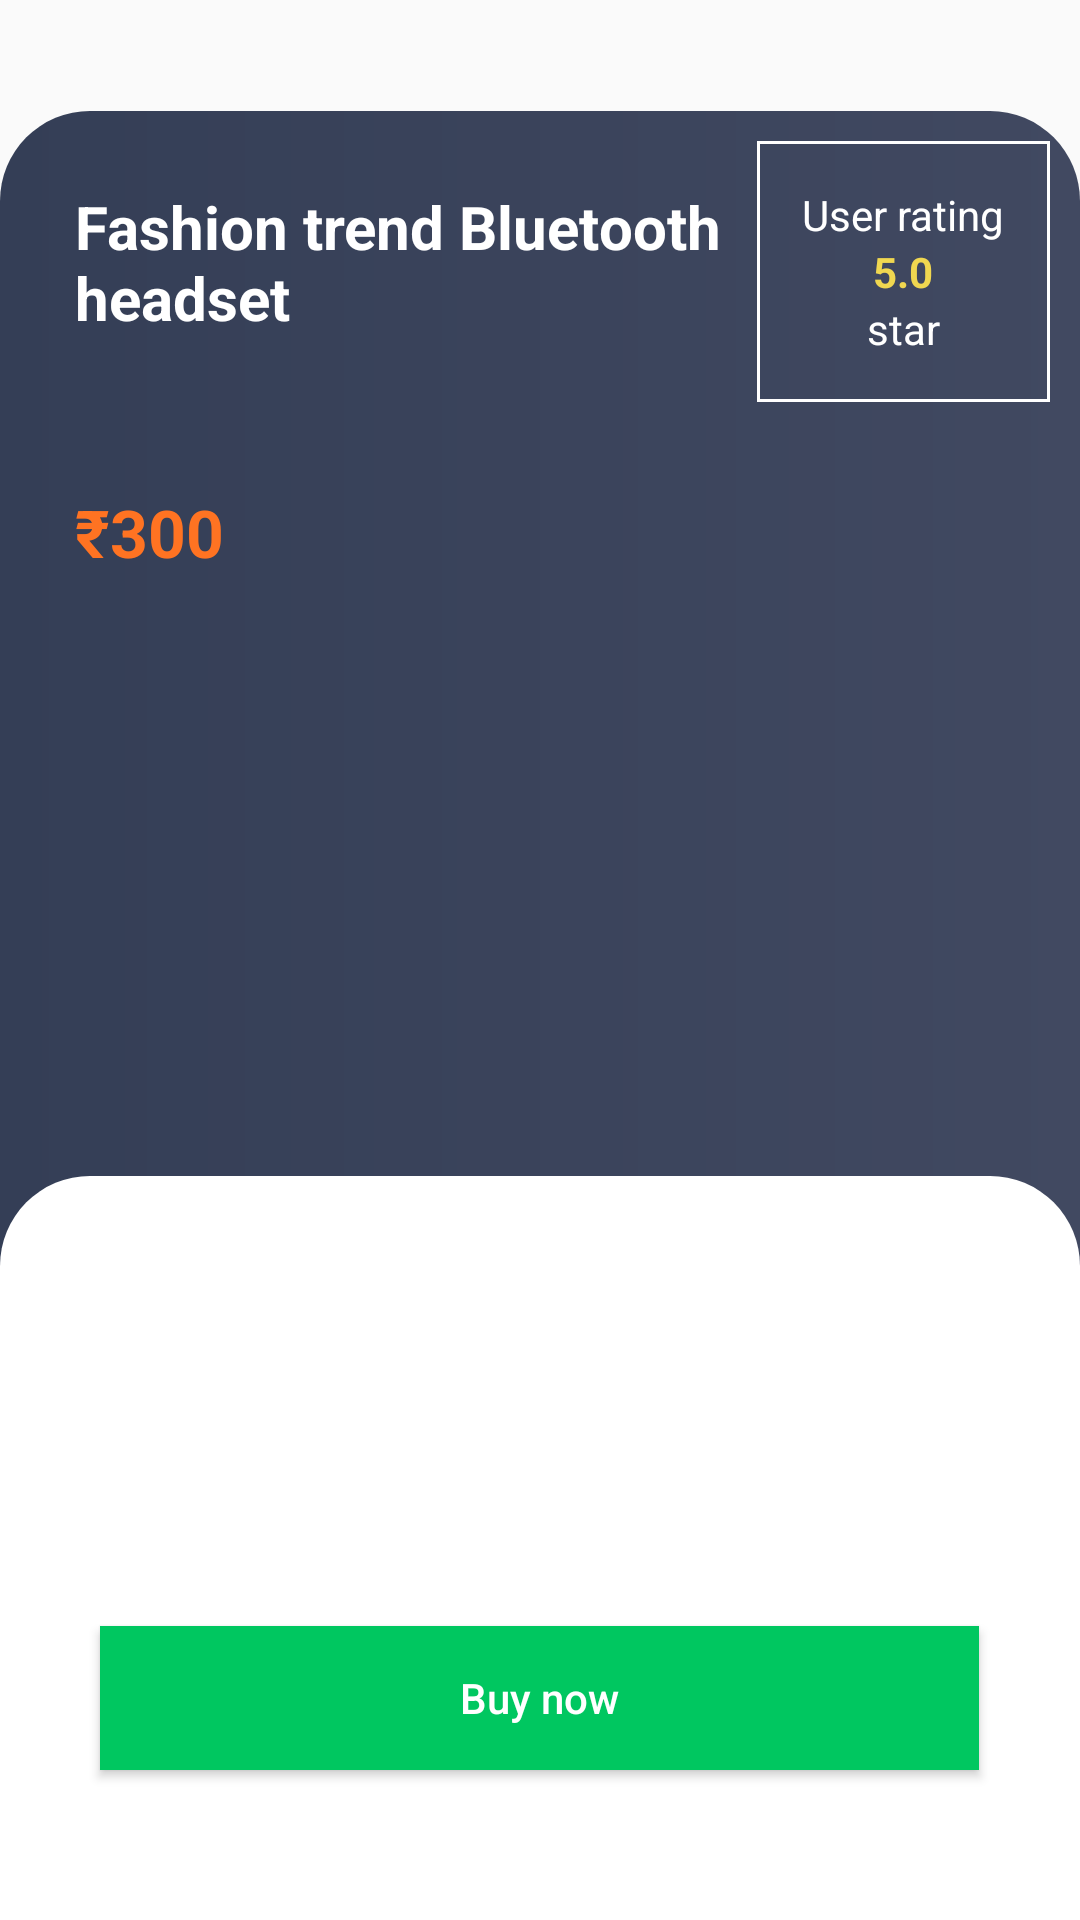

The Android layout XML behind this screen, and the referenced resources:
<!-- AndroidManifest.xml: application theme AppTheme -->
<!-- res/layout/show_product.xml -->
<?xml version="1.0" encoding="utf-8"?>
<androidx.constraintlayout.widget.ConstraintLayout
    xmlns:android="http://schemas.android.com/apk/res/android"
    android:layout_width="match_parent"
    android:layout_height="match_parent"
    xmlns:app="http://schemas.android.com/apk/res-auto">

    <LinearLayout
        android:id="@+id/linearlayout1"
        android:layout_width="match_parent"
        android:layout_height="wrap_content"
        app:layout_constraintEnd_toEndOf="parent"
        app:layout_constraintStart_toStartOf="parent"
        app:layout_constraintBottom_toBottomOf="parent"
        android:orientation="vertical"
        android:background="@drawable/show_product_linearlayout_gradient">

    <LinearLayout
        android:layout_width="match_parent"
        android:layout_height="wrap_content"
        android:orientation="horizontal">

        <LinearLayout
            android:layout_width="match_parent"
            android:layout_height="wrap_content"
            android:orientation="vertical"
            android:layout_weight="1">

        <TextView
            android:id="@+id/title"
            android:layout_width="wrap_content"
            android:layout_height="wrap_content"
            android:textColor="@color/white"
            android:text="Fashion trend Bluetooth headset"
            android:textSize="20sp"
            android:layout_marginTop="25dp"
            android:layout_marginStart="25dp"
            android:textStyle="bold"/>

        <TextView
            android:id="@+id/price"
            android:layout_width="wrap_content"
            android:layout_height="wrap_content"
            android:textColor="#FF7322"
            android:text="₹300"
            android:layout_marginTop="50dp"
            android:layout_marginBottom="200dp"
            android:layout_marginStart="25dp"
            android:textStyle="bold"
            android:textSize="22dp"/>

        </LinearLayout>

        <LinearLayout
            android:layout_width="wrap_content"
            android:layout_height="wrap_content"
            android:orientation="vertical"
            android:background="@drawable/userrating_background"
            android:layout_margin="10dp">

            <TextView
                android:layout_width="wrap_content"
                android:layout_height="wrap_content"
                android:text="User rating"
                android:layout_gravity="center"
                android:textColor="@color/white"/>

            <TextView
                android:layout_width="wrap_content"
                android:layout_height="wrap_content"
                android:text="5.0"
                android:textColor="#F0D750"
                android:textStyle="bold"
                android:layout_gravity="center"/>

            <TextView
                android:layout_width="wrap_content"
                android:layout_height="wrap_content"
                android:text="star"
                android:layout_gravity="center"
                android:textColor="@color/white"/>

        </LinearLayout>

    </LinearLayout>
        <LinearLayout
            android:id="@+id/linearlayout2"
            android:layout_width="match_parent"
            android:layout_height="wrap_content"
            android:orientation="vertical"
            android:background="@drawable/home_linear2_background">


            <Button
                android:id="@+id/buy_now"
                android:layout_width="wrap_content"
                android:layout_height="wrap_content"
                android:layout_gravity="center"
                android:layout_marginBottom="50dp"
                android:layout_marginTop="150dp"
                android:text="Buy now"
                android:textAllCaps="false"
                android:textColor="@color/white"
                android:background="#00C760"
                android:paddingStart="120dp"
                android:paddingEnd="120dp"/>

        </LinearLayout>


    </LinearLayout>

</androidx.constraintlayout.widget.ConstraintLayout>
<!-- resources referenced by this layout -->
<resources>
  <color name="white">#FFFFFF</color>
  <!-- drawable home_linear2_background (drawable) -->
  <?xml version="1.0" encoding="utf-8"?>
  <shape
      android:shape="rectangle"
      xmlns:android="http://schemas.android.com/apk/res/android">
  
      <corners android:topLeftRadius="30dp"
          android:topRightRadius="30dp"/>
  
      <solid android:color="@color/white"/>
  
  </shape>
  <!-- drawable show_product_linearlayout_gradient (drawable) -->
  <?xml version="1.0" encoding="utf-8"?>
  <shape
      android:shape="rectangle"
      xmlns:android="http://schemas.android.com/apk/res/android">
  
      <gradient android:startColor="#343E56"
                android:endColor="#414961"
                android:angle="0"/>
  
      <corners android:topLeftRadius="30dp"
               android:topRightRadius="30dp"/>
  
  </shape>
  <!-- drawable userrating_background (drawable) -->
  <?xml version="1.0" encoding="utf-8"?>
  <shape
      android:shape="rectangle"
      xmlns:android="http://schemas.android.com/apk/res/android">
  
      <stroke android:width="1dp" android:color="@color/white"/>
      <padding android:bottom="15dp" android:top="15dp" android:left="15dp" android:right="15dp"/>
  
  </shape>
  <style name="AppTheme" parent="Theme.AppCompat.Light.NoActionBar">
          
          <item name="colorPrimary">@color/colorPrimary</item>
          <item name="colorPrimaryDark">@color/colorPrimaryDark</item>
          <item name="colorAccent">@color/colorAccent</item>
          <item name="android:editTextColor">@android:color/white</item>
      </style>
  <color name="colorPrimary">#00CF73</color>
  <color name="colorPrimaryDark">#3700B3</color>
  <color name="colorAccent">#03DAC5</color>
</resources>
